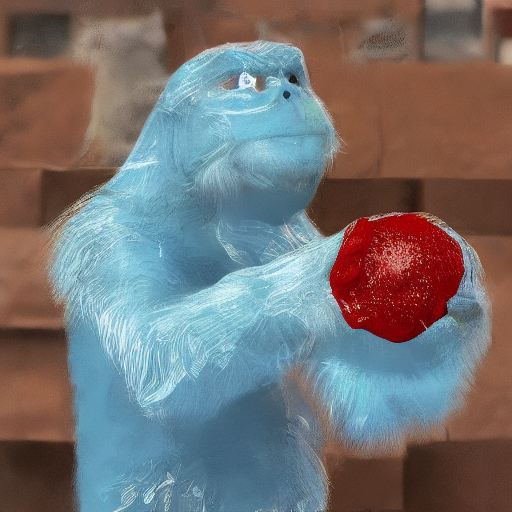
Generation parameters embedded in this image by AUTOMATIC1111 Stable Diffusion web UI or a fork of it (Forge, ...) (PNG 'parameters' text chunk):
A blue monkey holding a red ball, 3D render
Steps: 20, Sampler: DDIM, CFG scale: 1, Seed: 1629156962, Size: 512x512, Model hash: 81761151